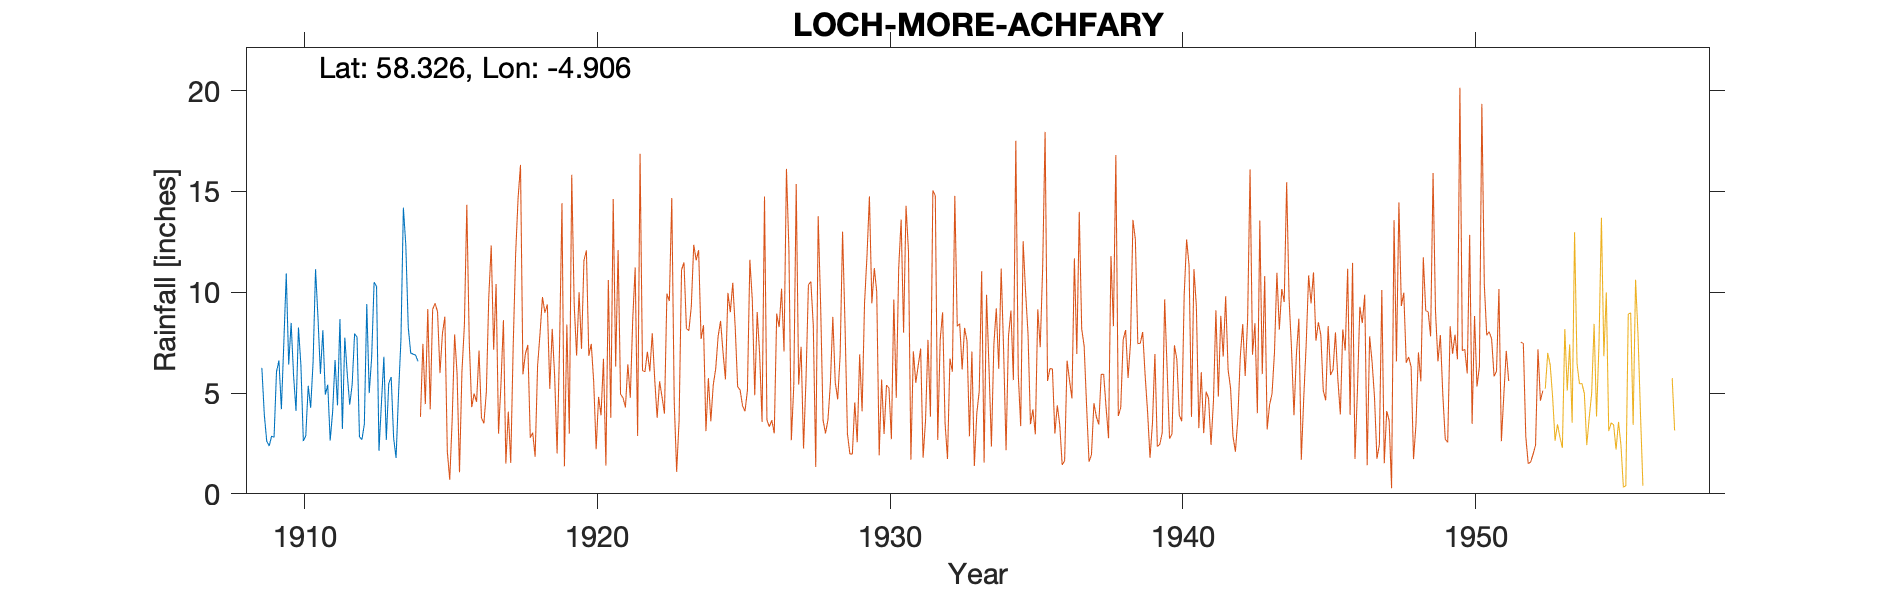

Source data for this figure (header and first rows):
LOCH STACK, ARDCHULLIN, , , , , , , , , , , , , , , , , , , , 
Grid ref, NC299412, Long, -4.906, Lat, 58.33, Elevation, 160, ft, , , , , , , , , , , , 
Station no, 5805, , , , , , , , , , , , , , , , , , , 
, 1900, 1901, 1902, 1903, 1904, 1905, 1906, 1907, 1908, 1909, 1910, 1911, 1912, 1913, 1914, 1915, 1916, 1917, 1918, 1919
January, , , , , , , , , , 6.25, 8.48, 5.95, 4.42, 2.13, 8.26, , , , , 
February, , , , , , , , , , 3.93, 5.86, 8.12, 5.41, 4.49, 6.99, , , , , 
March, , , , , , , , , , 2.61, 4.11, 4.93, 7.94, 6.8, 6.93, , , , , 
April, , , , , , , , , , 2.38, 8.25, 5.41, 7.78, 2.68, 6.88, , , , , 
May, , , , , , , , , , 2.86, 6.39, 2.64, 2.83, 5.48, 6.57, , , , , 
June, , , , , , , , , , 2.81, 2.62, 4.07, 2.69, 5.79, , , , , , 
July, , , , , , , , , , 6.06, 2.88, 6.64, 3.45, 2.77, , , , , , 
August, , , , , , , , , , 6.61, 5.36, 4.39, 9.42, 1.78, , , , , , 
September, , , , , , , , , , 4.2, 4.27, 8.67, 5, 4.93, , , , , , 
October, , , , , , , , , , 7.48, 6.55, 3.22, 6.77, 7.65, , , , , , 
November, , , , , , , , , , 10.94, 11.14, 7.75, 10.5, 14.2, , , , , , 
December, , , , , , , , , , 6.41, 8.74, 5.94, 10.29, 12.32, , , , , , 
Total, , , , , , , , , , 62.54, 74.65, 67.73, 76.5, 71.02, , , , , , 
June 1914 Gauge moved to Achfary approx …, , , , , , , , , , , , , , , , , , , , 
